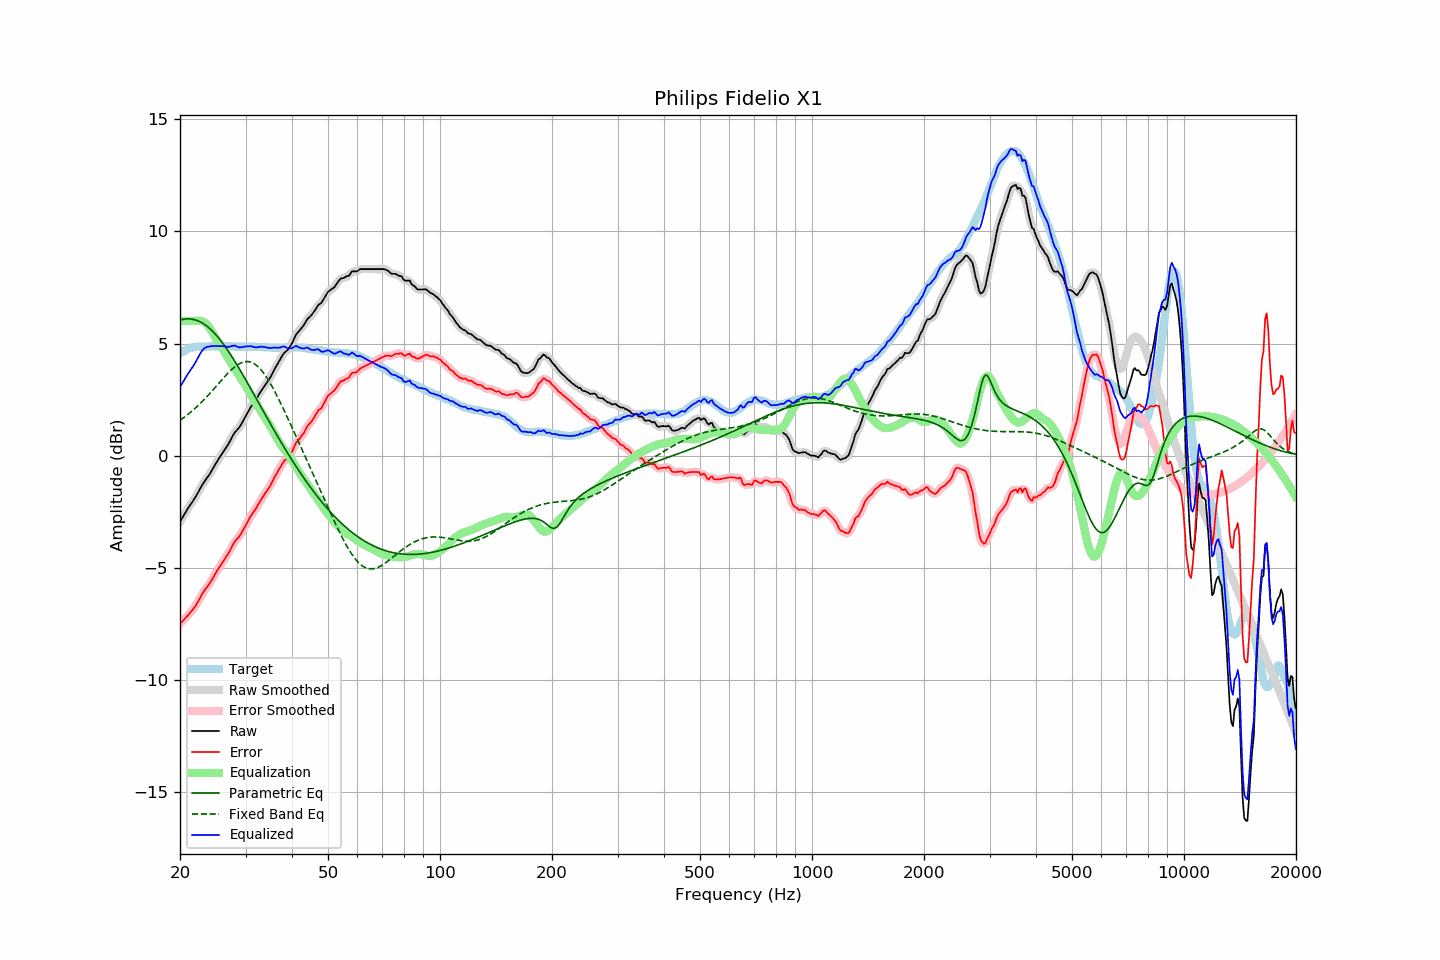

The file beside this chart, header and first rows:
frequency, raw, error, smoothed, error_smoothed, equalization, parametric_eq, fixed_band_eq, equalized_raw, equalized_smoothed, target
20.00, -2.94, -7.49, -2.94, -7.50, 6.00, 6.05, 1.58, 3.06, 3.06, 4.55
20.20, -2.82, -7.42, -2.82, -7.42, 6.00, 6.07, 1.63, 3.18, 3.18, 4.60
20.40, -2.70, -7.35, -2.70, -7.35, 6.00, 6.08, 1.68, 3.30, 3.30, 4.65
20.61, -2.58, -7.27, -2.58, -7.27, 6.00, 6.09, 1.73, 3.42, 3.42, 4.68
20.81, -2.46, -7.19, -2.46, -7.19, 6.00, 6.10, 1.79, 3.54, 3.54, 4.73
21.02, -2.34, -7.11, -2.35, -7.11, 6.00, 6.10, 1.84, 3.66, 3.65, 4.77
21.23, -2.24, -7.03, -2.24, -7.03, 6.00, 6.10, 1.90, 3.76, 3.76, 4.79
21.44, -2.13, -6.94, -2.13, -6.95, 6.00, 6.09, 1.96, 3.87, 3.87, 4.81
21.66, -2.03, -6.86, -2.03, -6.86, 6.00, 6.08, 2.02, 3.97, 3.97, 4.83
21.87, -1.92, -6.76, -1.92, -6.76, 6.00, 6.06, 2.09, 4.09, 4.09, 4.84
22.09, -1.80, -6.66, -1.80, -6.66, 6.01, 6.04, 2.15, 4.21, 4.21, 4.86
22.31, -1.67, -6.54, -1.67, -6.54, 6.02, 6.02, 2.22, 4.35, 4.35, 4.87
22.54, -1.54, -6.41, -1.54, -6.41, 6.02, 5.99, 2.29, 4.47, 4.48, 4.87
22.76, -1.41, -6.28, -1.41, -6.28, 6.01, 5.95, 2.36, 4.60, 4.60, 4.87
22.99, -1.28, -6.14, -1.29, -6.15, 5.99, 5.91, 2.43, 4.71, 4.70, 4.86
23.22, -1.17, -6.03, -1.17, -6.03, 5.95, 5.87, 2.50, 4.78, 4.78, 4.86
23.45, -1.07, -5.93, -1.07, -5.93, 5.90, 5.82, 2.58, 4.83, 4.83, 4.86
23.69, -0.97, -5.84, -0.97, -5.84, 5.83, 5.76, 2.65, 4.85, 4.85, 4.87
23.92, -0.87, -5.74, -0.87, -5.74, 5.74, 5.70, 2.73, 4.87, 4.87, 4.87
24.16, -0.76, -5.64, -0.76, -5.63, 5.64, 5.64, 2.81, 4.88, 4.88, 4.88
24.40, -0.63, -5.52, -0.63, -5.51, 5.52, 5.57, 2.89, 4.89, 4.89, 4.89
24.65, -0.51, -5.39, -0.51, -5.39, 5.40, 5.50, 2.97, 4.89, 4.89, 4.88
24.89, -0.38, -5.26, -0.39, -5.26, 5.28, 5.42, 3.05, 4.90, 4.89, 4.88
25.14, -0.27, -5.15, -0.27, -5.15, 5.16, 5.34, 3.13, 4.89, 4.89, 4.88
25.39, -0.15, -5.03, -0.15, -5.03, 5.04, 5.25, 3.22, 4.89, 4.89, 4.88
25.65, -0.04, -4.93, -0.04, -4.92, 4.92, 5.16, 3.30, 4.88, 4.88, 4.88
25.91, 0.07, -4.81, 0.07, -4.81, 4.81, 5.07, 3.38, 4.88, 4.88, 4.87
26.16, 0.18, -4.69, 0.18, -4.69, 4.70, 4.97, 3.46, 4.88, 4.88, 4.87
26.43, 0.29, -4.59, 0.29, -4.59, 4.58, 4.87, 3.54, 4.87, 4.87, 4.87
26.69, 0.40, -4.47, 0.40, -4.48, 4.46, 4.77, 3.62, 4.86, 4.86, 4.87
26.96, 0.51, -4.37, 0.51, -4.37, 4.34, 4.67, 3.69, 4.85, 4.86, 4.88
27.23, 0.64, -4.24, 0.64, -4.24, 4.22, 4.56, 3.76, 4.86, 4.86, 4.88
27.50, 0.78, -4.10, 0.78, -4.10, 4.11, 4.45, 3.83, 4.88, 4.88, 4.88
27.77, 0.91, -3.96, 0.91, -3.96, 3.99, 4.34, 3.90, 4.90, 4.90, 4.87
28.05, 1.03, -3.84, 1.02, -3.85, 3.88, 4.22, 3.96, 4.91, 4.90, 4.87
28.33, 1.11, -3.75, 1.11, -3.75, 3.77, 4.10, 4.01, 4.88, 4.88, 4.86
28.62, 1.19, -3.67, 1.19, -3.67, 3.66, 3.99, 4.06, 4.85, 4.85, 4.86
28.90, 1.27, -3.60, 1.28, -3.58, 3.56, 3.86, 4.10, 4.82, 4.83, 4.87
29.19, 1.39, -3.47, 1.39, -3.47, 3.44, 3.74, 4.14, 4.83, 4.83, 4.85
29.48, 1.52, -3.35, 1.51, -3.35, 3.33, 3.62, 4.17, 4.85, 4.85, 4.87
29.78, 1.65, -3.22, 1.65, -3.22, 3.21, 3.50, 4.18, 4.86, 4.86, 4.86
30.08, 1.78, -3.10, 1.78, -3.09, 3.09, 3.37, 4.20, 4.87, 4.87, 4.87
30.38, 1.91, -2.95, 1.91, -2.95, 2.97, 3.24, 4.20, 4.87, 4.88, 4.86
30.68, 2.04, -2.82, 2.04, -2.82, 2.84, 3.12, 4.19, 4.88, 4.88, 4.86
30.99, 2.17, -2.69, 2.16, -2.70, 2.72, 2.99, 4.17, 4.88, 4.88, 4.86
31.30, 2.27, -2.59, 2.27, -2.59, 2.60, 2.86, 4.14, 4.86, 4.86, 4.86
31.61, 2.37, -2.49, 2.37, -2.48, 2.48, 2.73, 4.11, 4.85, 4.85, 4.86
31.93, 2.47, -2.39, 2.47, -2.38, 2.36, 2.60, 4.06, 4.83, 4.83, 4.85
32.24, 2.59, -2.25, 2.59, -2.26, 2.25, 2.47, 4.00, 4.84, 4.84, 4.84
32.57, 2.71, -2.14, 2.71, -2.14, 2.13, 2.35, 3.94, 4.84, 4.84, 4.85
32.89, 2.84, -2.01, 2.83, -2.01, 2.02, 2.22, 3.86, 4.86, 4.85, 4.85
33.22, 2.95, -1.89, 2.95, -1.90, 1.91, 2.09, 3.78, 4.86, 4.86, 4.84
33.55, 3.05, -1.79, 3.05, -1.78, 1.80, 1.96, 3.69, 4.85, 4.85, 4.84
33.89, 3.16, -1.67, 3.16, -1.68, 1.68, 1.83, 3.59, 4.84, 4.84, 4.83
34.23, 3.26, -1.58, 3.26, -1.57, 1.57, 1.70, 3.48, 4.82, 4.82, 4.83
34.57, 3.36, -1.46, 3.36, -1.46, 1.45, 1.58, 3.37, 4.81, 4.81, 4.82
34.92, 3.47, -1.35, 3.47, -1.35, 1.33, 1.45, 3.25, 4.80, 4.80, 4.82
35.27, 3.60, -1.22, 3.60, -1.22, 1.21, 1.32, 3.12, 4.80, 4.81, 4.82
35.62, 3.74, -1.08, 3.74, -1.08, 1.08, 1.20, 2.99, 4.82, 4.81, 4.82
35.97, 3.88, -0.93, 3.87, -0.94, 0.95, 1.07, 2.86, 4.83, 4.82, 4.81
... 635 more rows
